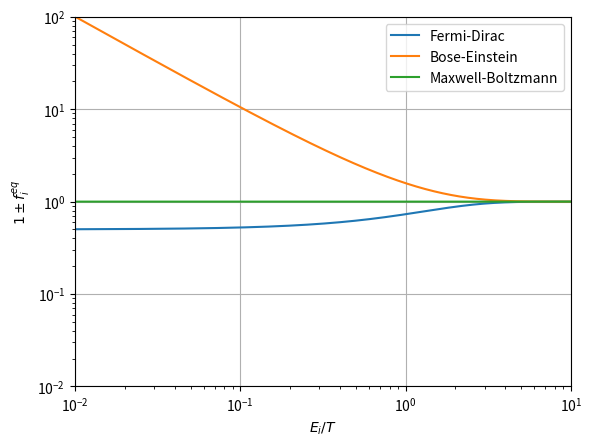

Source code (Python):
import math

import matplotlib.pyplot as plt
import numpy as np

xmin=0.001
xmax=10
xn=100000
x = np.linspace(xmin,xmax,xn, dtype=np.float128)
fermi=[]
bose=[]
maxw=[]
for i in x:
    try:
        ferm =(1/(math.exp(i)+1))
        bos = (1 / (math.exp(i) - 1))
        max = (math.exp(-i))
        fermi.append(1-ferm)
        bose.append(1+bos)
        maxw.append(1)
    except:
        break

plt.plot(x[0:len(fermi)],fermi,x[0:len(fermi)],bose,x[0:len(fermi)],maxw)
#plt.plot([xmin,xmax],[1,1],"--")
plt.xlim([10e-3,10e0])
plt.ylim([10e-3,10e1])
plt.xlabel("$E_i/T$")
plt.ylabel("$1 \pm f_i^{eq}$")
plt.grid()
plt.legend(["Fermi-Dirac","Bose-Einstein","Maxwell-Boltzmann"])
plt.yscale('log')
plt.xscale('log')
plt.show()